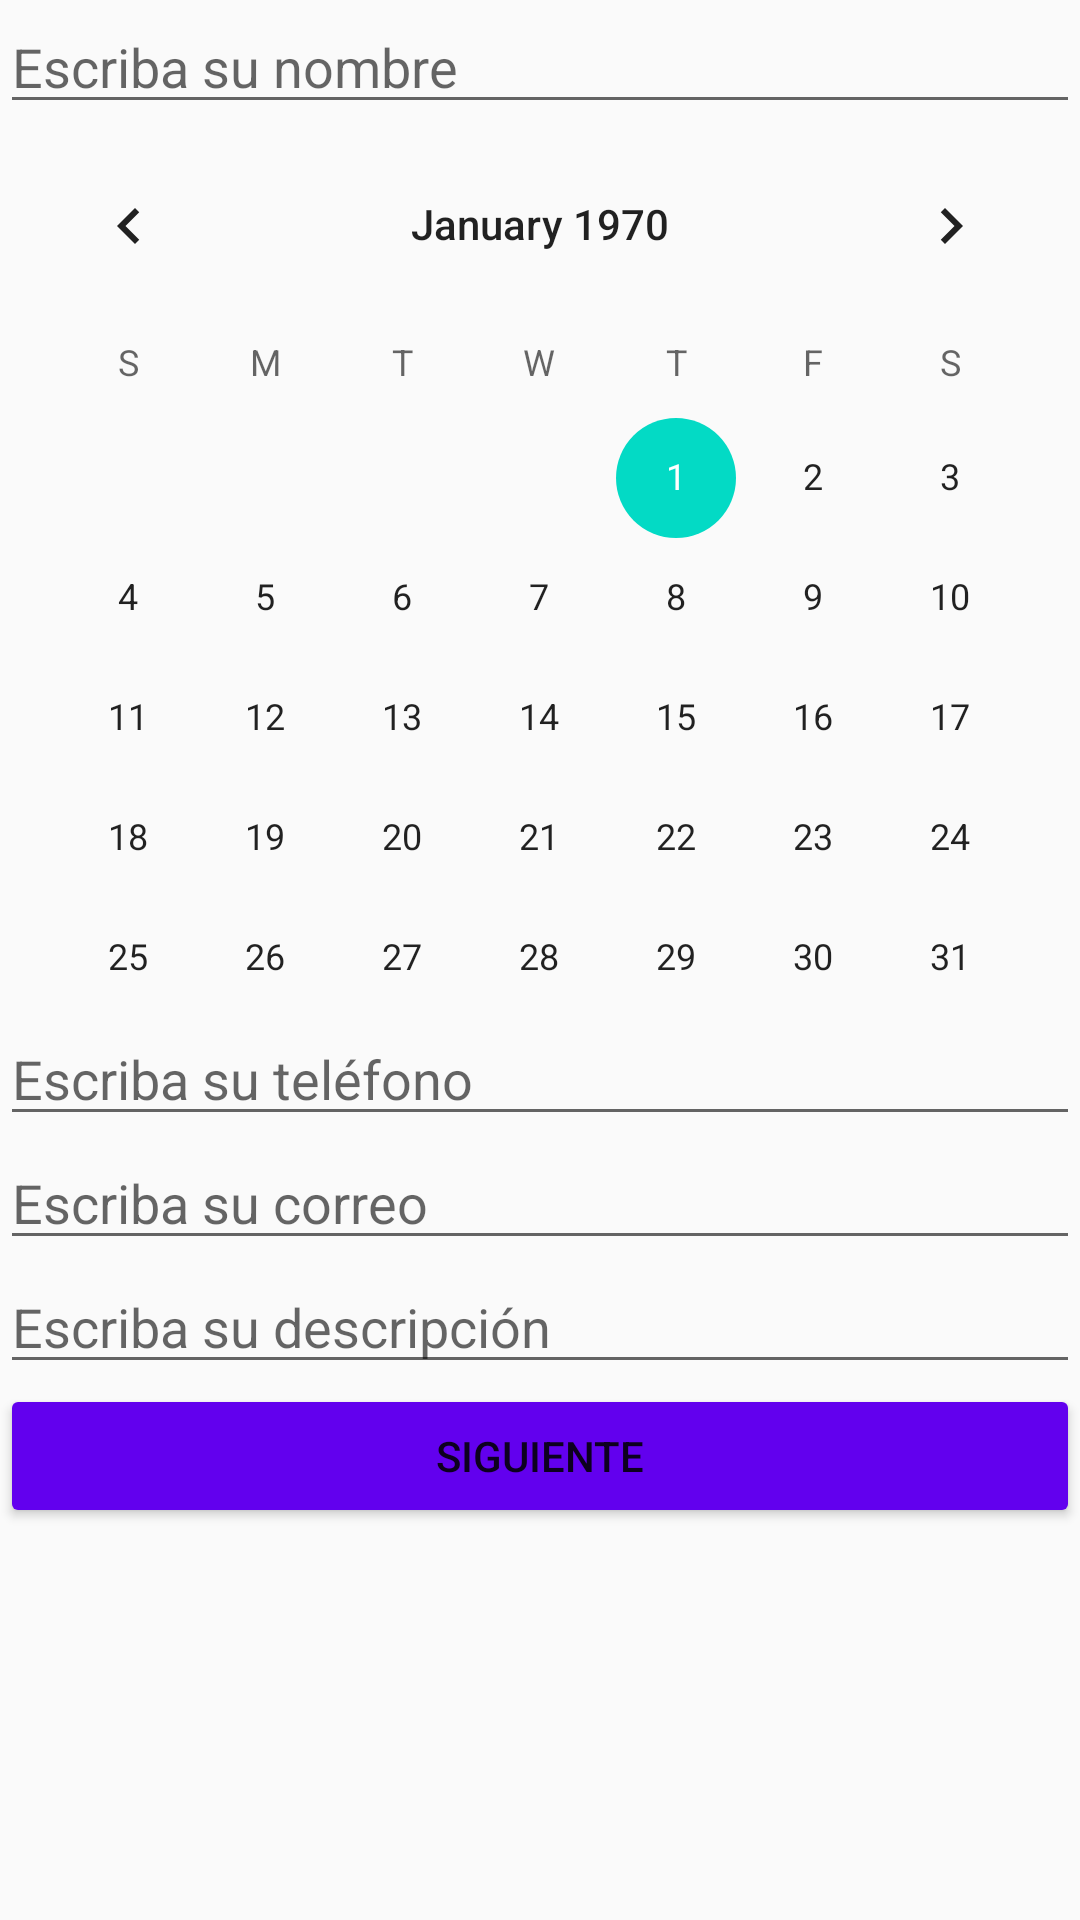

Reconstruct the res/layout file that produces this screen, plus the resources it refers to.
<!-- AndroidManifest.xml: application theme AppTheme -->
<!-- res/layout/activity_main.xml -->
<?xml version="1.0" encoding="utf-8"?>
<RelativeLayout xmlns:android="http://schemas.android.com/apk/res/android"
    xmlns:app="http://schemas.android.com/apk/res-auto"
    xmlns:tools="http://schemas.android.com/tools"
    android:layout_width="match_parent"
    android:layout_height="match_parent"
    tools:context=".MainActivity">


    <EditText
        android:id="@+id/tvNombre"
        android:layout_width="match_parent"
        android:layout_height="wrap_content"
        android:inputType="text"
        android:hint="@string/hint_nombre"




        />

    <CalendarView
        android:id="@+id/calView"
        android:layout_width="match_parent"
        android:layout_height="296dp"
        android:layout_below="@id/tvNombre"


        />


    <EditText
        android:id="@+id/tvCel"
        android:layout_width="match_parent"
        android:layout_height="wrap_content"
        android:inputType="text|phone"
        android:hint="@string/hint_tel"
        android:layout_below="@id/calView"
        />

    <EditText
        android:id="@+id/tvEmail"
        android:layout_width="match_parent"
        android:layout_height="wrap_content"
        android:inputType="textEmailAddress"
        android:hint="@string/hint_email"
        android:layout_below="@id/tvCel"
        />
    <EditText
        android:id="@+id/tvDes"
        android:layout_width="match_parent"
        android:layout_height="wrap_content"
        android:inputType="text"
        android:hint="@string/hint_des"
        android:layout_below="@id/tvEmail"
        />
    <Button
        android:id="@+id/btnSiguiente"
        android:layout_width="match_parent"
        android:layout_height="wrap_content"
        android:layout_marginTop="@dimen/btn_top_siguiente"
        android:layout_below="@id/tvDes"
        android:text="@string/texto_btn_siguiente"
        android:theme="@style/btnSiguiente"

        />



</RelativeLayout>
<!-- resources referenced by this layout -->
<resources>
  <dimen name="btn_top_siguiente">0px</dimen>
  <string name="hint_des">Escriba su descripción</string>
  <string name="hint_email">Escriba su correo</string>
  <string name="hint_nombre">Escriba su nombre</string>
  <string name="hint_tel">Escriba su teléfono</string>
  <string name="texto_btn_siguiente">Siguiente</string>
  <style name="btnSiguiente">
  
          <item name="colorButtonNormal">@color/colorPrimary</item>
          <item name="colorControlHighlight">@color/blanco</item>
  
      </style>
  <style name="AppTheme" parent="Theme.AppCompat.Light.DarkActionBar">
          
          <item name="colorPrimary">@color/colorPrimary</item>
          <item name="colorPrimaryDark">@color/colorPrimaryDark</item>
          <item name="colorAccent">@color/colorAccent</item>
      </style>
  <!-- not gathered from this repository: default colours our renderer supplied (Android Studio template values) -->
  <color name="colorPrimary">#FF6200EE</color>
  <color name="colorPrimaryDark">#FF3700B3</color>
  <color name="colorAccent">#FF03DAC5</color>
</resources>
